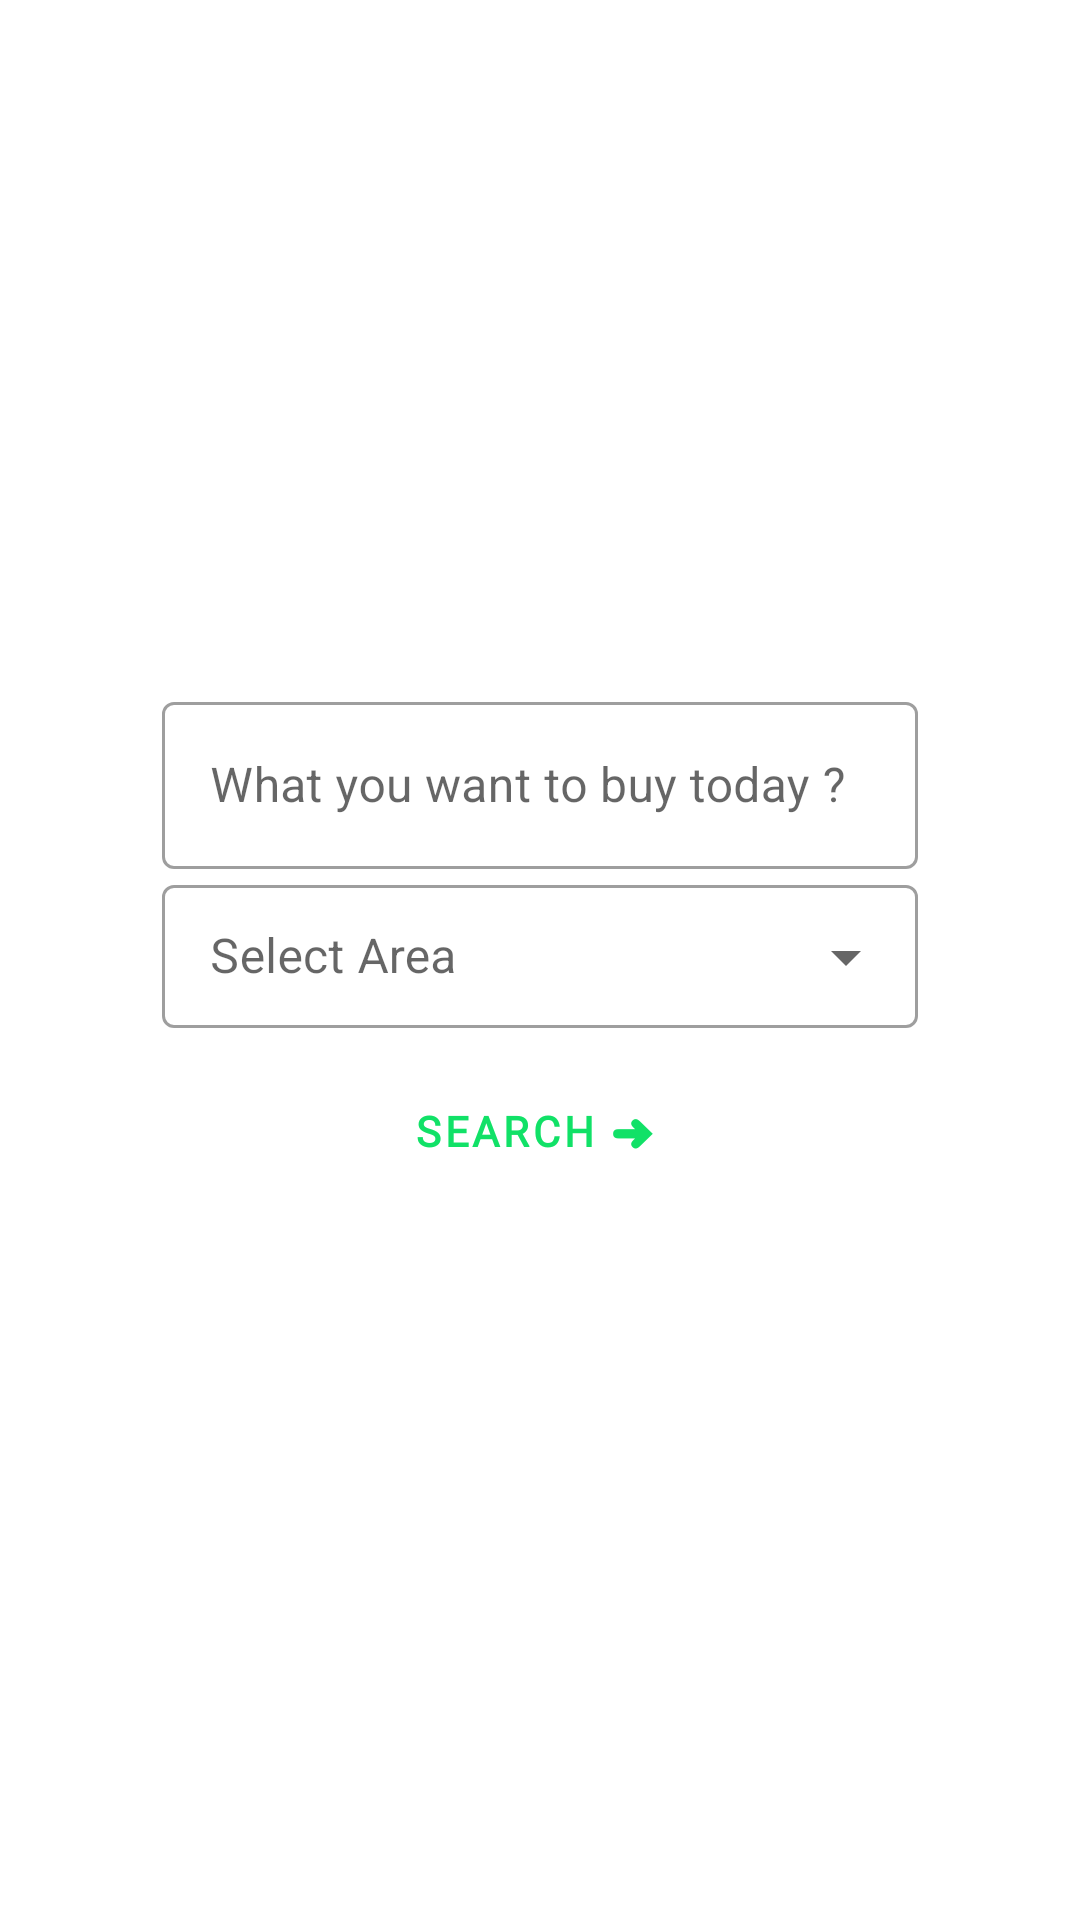

The Android layout XML behind this screen, and the referenced resources:
<!-- AndroidManifest.xml: application theme Theme.VendorlyUserApp -->
<!-- res/layout/activity_homepage.xml -->
<?xml version="1.0" encoding="utf-8"?>
<RelativeLayout xmlns:android="http://schemas.android.com/apk/res/android"
    xmlns:tools="http://schemas.android.com/tools"
    android:layout_width="match_parent"
    android:layout_height="match_parent"
    tools:context=".Homepage">

    <LinearLayout
        android:layout_width="1.7in"
        android:layout_height="wrap_content"
        android:orientation="vertical"
        android:layout_centerInParent="true">

        <com.google.android.material.textfield.TextInputLayout
            android:layout_width="match_parent"
            android:layout_height="wrap_content"
            style="@style/Widget.MaterialComponents.TextInputLayout.OutlinedBox"
            android:hint="What you want to buy today ?"
            android:fontFamily=""
            >
            <com.google.android.material.textfield.TextInputEditText
                android:layout_width="match_parent"
                android:layout_height="wrap_content"
                android:id="@+id/itemQuery"
                android:inputType="text"/>
        </com.google.android.material.textfield.TextInputLayout>

        <com.google.android.material.textfield.TextInputLayout
            style="@style/Widget.MaterialComponents.TextInputLayout.OutlinedBox.Dense.ExposedDropdownMenu"
            android:layout_width="match_parent"
            android:layout_height="wrap_content"
            android:hint="Select Area">

            <AutoCompleteTextView
                android:id="@+id/area_spinner"
                android:layout_width="match_parent"
                android:layout_height="wrap_content"
                android:inputType="none" />

        </com.google.android.material.textfield.TextInputLayout>


        <Button
            style="@style/Widget.MaterialComponents.Button.OutlinedButton.Icon"
            android:layout_width="match_parent"
            android:layout_height="wrap_content"
            android:text="Search ➜"
            android:outlineAmbientShadowColor="#9AEC66"
            android:layout_marginVertical="10dp"
            android:textColor="#11E167"
            android:textStyle="bold"
            android:fontFamily="@font/nunito"
            android:id="@+id/serachBtn"/>






    </LinearLayout>






</RelativeLayout>
<!-- resources referenced by this layout -->
<resources>
  <style name="Theme.VendorlyUserApp" parent="Theme.MaterialComponents.DayNight.DarkActionBar">
          
          <item name="colorPrimary">@color/purple_500</item>
          <item name="colorPrimaryVariant">@color/purple_700</item>
          <item name="colorOnPrimary">@color/white</item>
          
          <item name="colorSecondary">@color/teal_200</item>
          <item name="colorSecondaryVariant">@color/teal_700</item>
          <item name="colorOnSecondary">@color/black</item>
          
          <item name="android:statusBarColor">?attr/colorPrimaryVariant</item>
          
      </style>
  <color name="purple_500">#FF6200EE</color>
  <color name="purple_700">#9DACFF</color>
  <color name="white">#FFFFFFFF</color>
  <color name="teal_200">#FF03DAC5</color>
  <color name="teal_700">#FF018786</color>
  <color name="black">#FF000000</color>
</resources>
